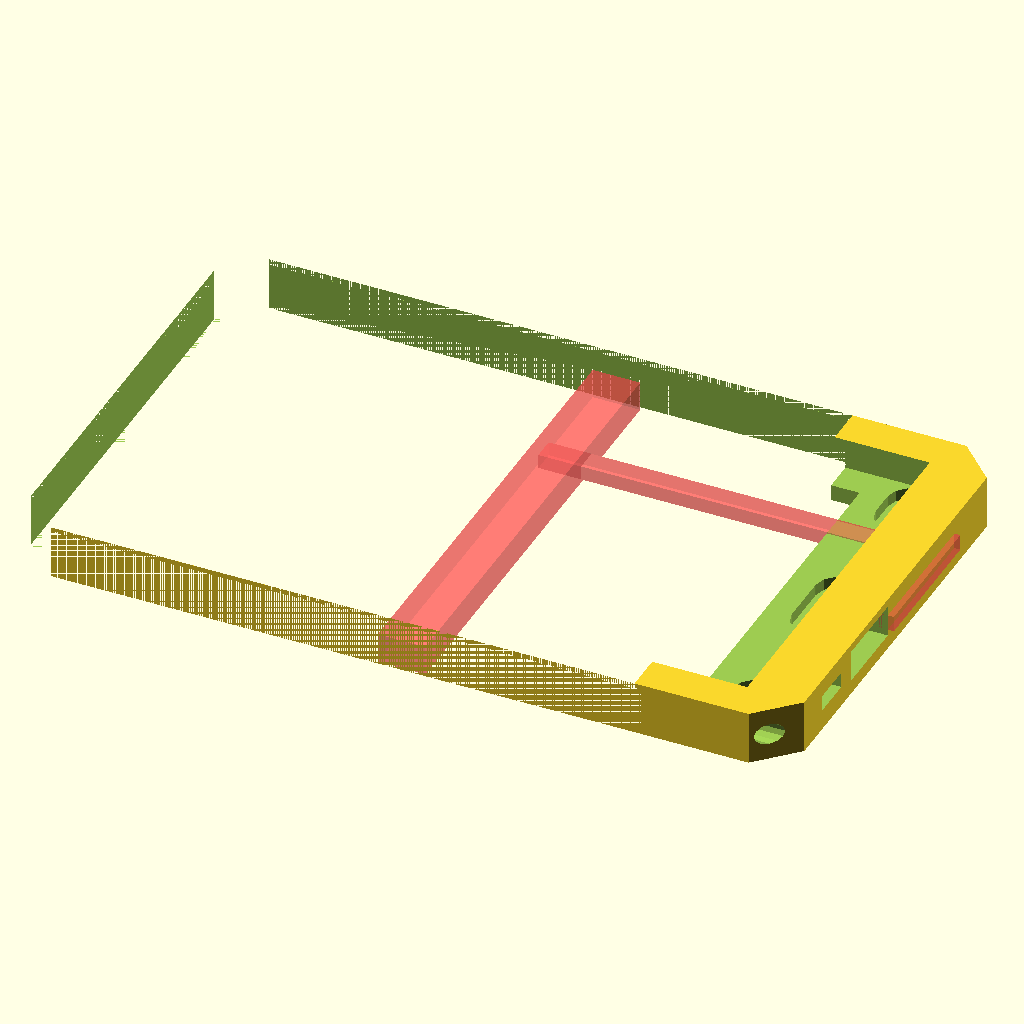
Cell 1 — every parameter at its default value.
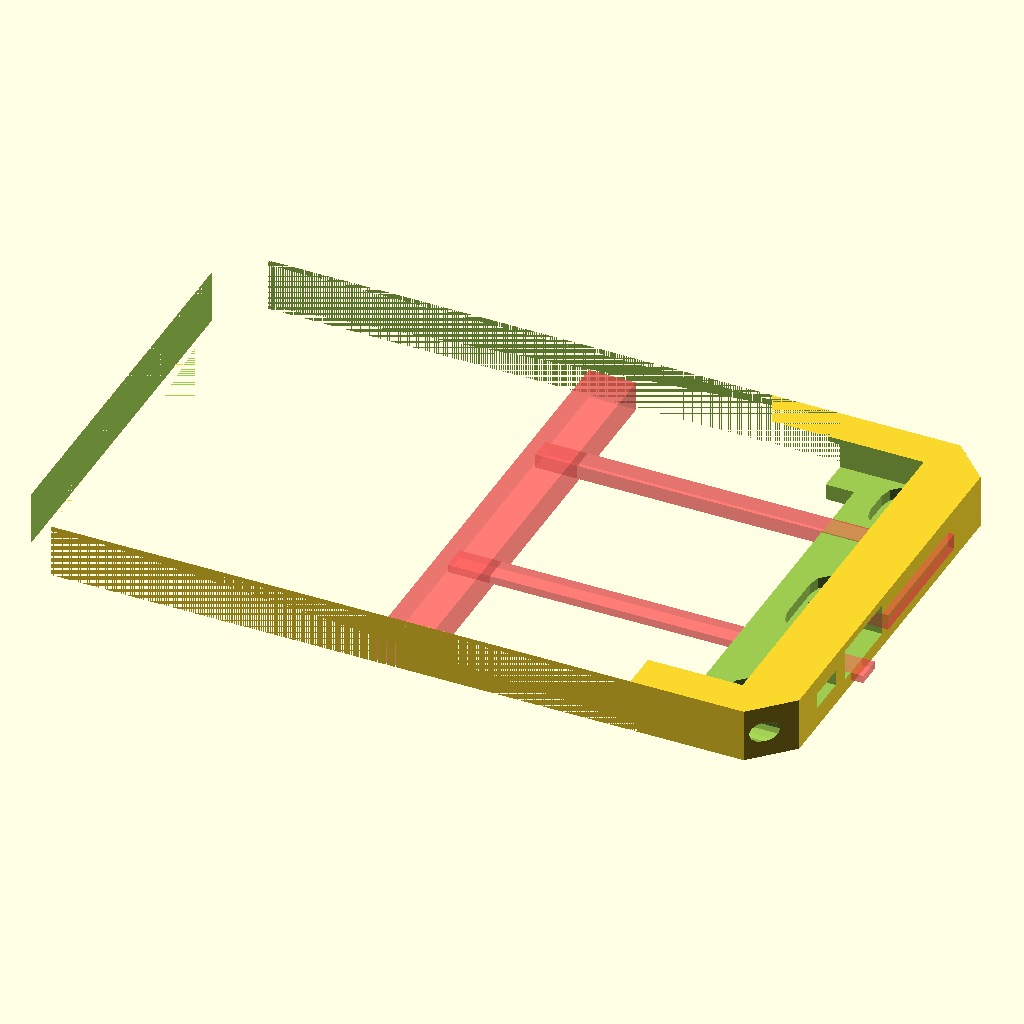
Cell 2: the same model with useFlatUsbCable = true.
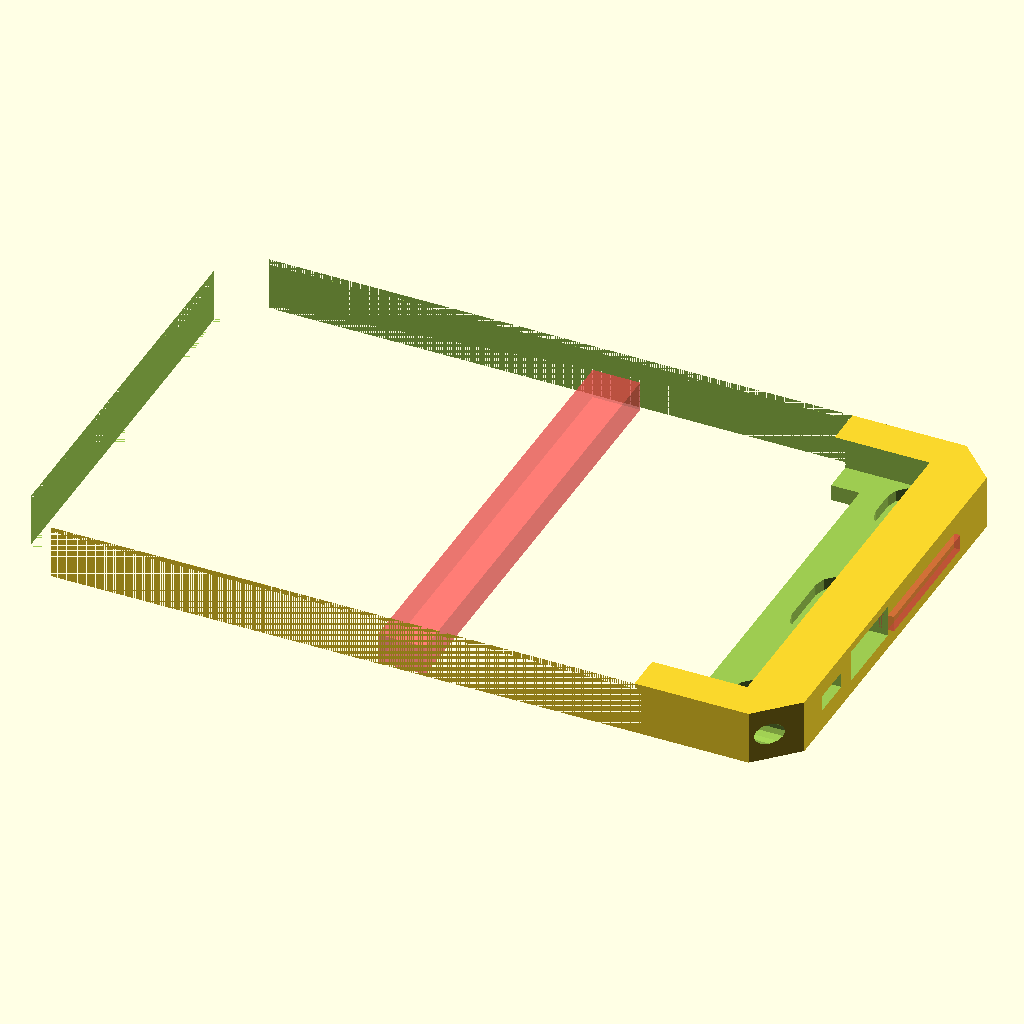
Cell 3 — useRoundUsbCable set to false, the other parameters unchanged.
All cells are drawn from the same view direction (rotation 55°, 0°, 25°, orthographic, colour scheme Cornfield), but the view is re-fitted for each cell, so position and scale can differ between cells as well as the parameter.
The OpenSCAD source (KindleFireMounts/SideJoined/KindleFireHD8WallMountSideJointed.scad):
$fn = $preview ? 12 : 120;

fireWidth = 216;
fireHeight = 129.5;
fireThickness = 10.1;

topBottomThickness = 9;
// boxHeight = 150; - size of the currently printed one.
// boxHeight = 146;
// boxHeight = 147.5; // when using 9mm top/bottom thickness and 129.5 kindle
boxHeight = (2 * topBottomThickness) + fireHeight;
echo("boxHeight", boxHeight);

// Stick on trunking comes in 16mm depth (+0.5-1mm for the sticky pad.) Make
// thickness deeper than that so it doesn't stick out. (Don't go below 16mm as
// the bezel print gets messy)
boxDepth = 17.0;
echo("boxDepth", boxDepth);
boxWidth = 244;

// How far the kindle is away from the back
// Tuned to leave 3x nozzle width for the bezzle (1.8mm, 0.6mm nozzle).
// can probably do better with a 0.4mm nozzle.
backThickness = 5.1;

actualTopThickness = boxHeight - (fireHeight + topBottomThickness);
echo("actualTopThickness", actualTopThickness);

// Set how much of an overlap the borders of the
// case overlap onto the screen
// 20,9 leaves only the display area and no bezel visible
displayXOverlap = 4;
// NB: This will effect the cut point
// for cutting the box in two.
displayYOverlap = 3;

// Style of hole in the back. 1=80x80 UK box, 2=Small USB connector, 3=Large
backboxStyle = 3;

// Cut the body into half.
// slicePoint = boxWidth-17; // 16 for no indent caused by display. (17 for
// existing box)

// Use -50 to split at the wide opening and which
// means that no suports are required
// slicePoint = boxWidth-52.0;
// Set slicepoint to boxWidth-46.0 (bw of 244) to get the moddle to fit on an
// Ultimaker (200mm height).
slicePoint = boxWidth - 46.0;
echo("slicePoint", slicePoint);

// How thick the left and right borders are.
borderWidth = (boxWidth - fireWidth) / 2;

usbSocketStartY = 34.5 + topBottomThickness;

// Set true to include a cutout for flat USB cable aligned with USB socket.
useFlatUsbCable = false;

// Set true to include a cutout for a round USB cable
useRoundUsbCable = true;

// Set true to make mounting holes key style rather than just round.
useKeyHoleMounts = true;

// Box style, 1 = CutCorners, 2 = Square, 3 = Rounded corners. (3: requires
// horizontal printing, 2: increased risk of edge lift when printing). NB:
// curved preview appears to break OpenSCAD
outerBoxStyle = 1;

// Box style for the display cutout.  1 = CutCorners, 2 = Square, 3 = Rounded
// corners. (3: requires horizontal printing, 2: increased risk of edge lift
// when printing).
displayBoxStyle = 2;

// Set to false to cover the camera. Needs side bezle thick enough though.
includeCameraHole = true;

// Make the left hand (larger) secton.
showLeft = false;

// Makes the right hand (smaller) section.
showRight = true;

includeExtraSideScrewHoles = false;

module noCornersCube(width, height, depth, cornerRadius) {
  // cube([width, height, depth]);
  union() {
    linear_extrude(height = depth) {
      // Square with corners cut.
      polygon([[cornerRadius, 0], [width - cornerRadius, 0],
               [width, cornerRadius], [width, height - cornerRadius],
               [width - cornerRadius, height], [cornerRadius, height],
               [0, height - cornerRadius], [0, cornerRadius],
               [cornerRadius, 0]]);
    }
  }
}

module roundedCube(width, height, depth, cornerRadius) {
  // cube([width, height, depth]);
  union() {
    translate([ cornerRadius, cornerRadius, 0 ]) {
      cylinder(r = cornerRadius, h = depth);
    }
    translate([ width - cornerRadius, cornerRadius, 0 ]) {
      cylinder(r = cornerRadius, h = depth);
    }
    translate([ cornerRadius, height - cornerRadius, 0 ]) {
      cylinder(r = cornerRadius, h = depth);
    }
    translate([ width - cornerRadius, height - cornerRadius, 0 ]) {
      cylinder(r = cornerRadius, h = depth);
    }

    noCornersCube(width, height, depth, cornerRadius);

    translate([ cornerRadius, 0, 0 ]) {
      // cube([width-(2*cornerRadius), height, depth]);
    }
    translate([ 0, cornerRadius, 0 ]) {
      // cube([width, height-(2*cornerRadius), depth]);
    }
  }
}

module fireModel() {
  // // 2017 spec.
  // cube ([214, 128, 9.9]);
  // 2018 spec.
  cube([ 215, 128, 9.7 ]);

  // Display...
  translate([ 19.5, 9, 9.9 ]) { cube([ 175, 109, 20 ]); }

  // Power button
  translate([ 214, 15, 2 ]) { cube([ 30, 12, 4 ]); }

  // USB plug
  translate([ 214, 35, 0 ]) { cube([ 25, 12, 9 ]); }

  // Headphones
  translate([ 214, 77 - 3, 1 ]) { cube([ 20, 3, 3 ]); }

  // Volume switch
  translate([ 214, 89, 2 ]) { cube([ 10, 23, 4 ]); }

  // Camera
  translate([ 199.5, 64, 9.9 ]) { cylinder(d = 4, h = 40); }
}

module fireBodyCutout() {
  cube([ fireWidth, fireHeight, fireThickness ]);

  // And cut out a small slice on the button edge
  // to prevent the buttons getting pressed.
  translate([ fireWidth - 0.1, 0, 2.5 ]) { cube([ 1, fireHeight, 3.5 ]); }
}

module fireDisplayCutout() {
  // Offsets are from Landscape Kindle Fire Left (non-camera side)
  displayCutoutWidth = fireWidth - (2 * displayXOverlap);
  displayCutoutHeight = fireHeight - (2 * displayYOverlap);

  translate([ displayXOverlap, displayYOverlap, 7.7 ]) {
    if (displayBoxStyle == 3) {
      roundedCube(displayCutoutWidth, displayCutoutHeight, boxDepth, 4);
    } else if (displayBoxStyle == 1) {
      noCornersCube(displayCutoutWidth, displayCutoutHeight, boxDepth, 4);
    } else {
      cube([ displayCutoutWidth, displayCutoutHeight, boxDepth ]);
    }
  }

  // Camera
  if (includeCameraHole) {
    translate([ 200, 64, 9.9 ]) { cylinder(d = 5, h = 40); }
  }
}

// Small hole, just enough for a USB B plug.
module smallBackBoxCutout(depth) {
  width = 12;
  height = 8;

  // Placed on Y axis to align with USB cable run
  translate([ (boxWidth - width) / 2, 40, -1 ]) {
    cube([ width, height, depth ]);
  }
}

module standardBackBoxCutout(depth) {
  backBoxSize = 80;  // 80x80
  translate(
      [ (boxWidth - backBoxSize) / 2, (boxHeight - backBoxSize) / 2, -1 ]) {
    cube([ backBoxSize, backBoxSize, depth ]);
  }
}

module largeBackBoxCutout(depth) {
  width = 170;
  height = 110;
  yOffset = (boxHeight - height) / 2;
  echo("cutout yOffset", yOffset);

  translate([ (boxWidth - width) / 2, yOffset, -1 ]) {
    cube([ width, height, depth ]);
  }
}

module backBoxCutout(depth) {
  if (backboxStyle == 1) {
    standardBackBoxCutout(depth);
  } else if (backboxStyle == 2) {
    smallBackBoxCutout(depth);
  } else if (backboxStyle == 3) {
    largeBackBoxCutout(depth);
  }
}

// M3 x 16mm countersunk screw.
// 14mm thread
// 5.3mm head diameter.
module sideConnectionHolesCutout(y) {
  // Bottom

  // use y-10 to translate outside of model to help debug.
  translate([ 0, y, boxDepth / 2 + 0 ]) {
    // 12mm into the case for the screw body
    translate([ slicePoint - 12, 0, 0 ]) {
      rotate([ 0, 90, 0 ]) {
        cylinder(d = 4.3, h = boxWidth - slicePoint + 20);
      }
    }

    // 6mm thread depth inside each component
    // add the countersink + hole countout.
    // NB: Using countersink as the hold is printed fat side down
    // and a flat hold would not come out well.
    translate([ slicePoint + 6, 0, 0 ]) {
      rotate([ 0, 90, 0 ]) { cylinder(d = 4.3, d2 = 6.8, h = 2.5); }

      translate([ 2.5, 0, 0 ]) {
        rotate([ 0, 90, 0 ]) {
          cylinder(d = 6.8, h = boxWidth - slicePoint + 20);
        }
      }
    }

    // Allow a small recess in the right hand side
    // where it's expected to mate with the left heat fit insert
    // so that a little excuess material raised above the surface
    // doesn't impact the joint.
    translate([ slicePoint - 0.2, 0, 0 ]) {
      rotate([ 0, 90, 0 ]) { cylinder(d = 6, h = 3); }
    }
  }
}

module sideConnectionHolesCutouts() {
  sideConnectionHolesCutout(topBottomThickness / 2);
  sideConnectionHolesCutout(boxHeight - (topBottomThickness / 2));
}

module extraSideScrewHole(x, y, length) {
  // use z+10 to translate outside of model to help debug.
  translate([ x, y, boxDepth / 2 ]) {
    // Hole big enough for heat fit M3 nuts to be pished in.
    translate([ 0, 0, 0 ]) {
      rotate([ 0, 90, 0 ]) { cylinder(d = 4.3, h = length); }
    }
  }
}

module extraSideScrewHoleCaptiveNut(x, y, length) {
  // use z+10 to translate outside of model to help debug.
  translate([ x, y, boxDepth / 2 ]) {
    // Hole big enough for heat fit M3 nuts to be pished in.
    translate([ 0, 0, 0 ]) {
      rotate([ 0, 90, 0 ]) { cylinder(d = 7.5, h = length, $fn = 6); }
    }
  }
}

// Extra holes (both sides) to allow for things to be screwed in
// (such as cover to hide USB cable) or hooks to be hung.
module extraSideScrewHoles() {
  if (includeExtraSideScrewHoles) {
    // Max depth is...
    maxScrewHoleDepth = (boxWidth - fireWidth) / 2;
    actualScrewHoleDepth = maxScrewHoleDepth + 1;  // -2 for heat fit

    yOffset = 18;
    extraSideScrewHole(boxWidth - actualScrewHoleDepth, yOffset,
                       actualScrewHoleDepth);
    extraSideScrewHole(boxWidth - actualScrewHoleDepth, boxHeight - yOffset,
                       actualScrewHoleDepth);
    extraSideScrewHoleCaptiveNut(boxWidth - actualScrewHoleDepth, yOffset, 6.5);
    extraSideScrewHoleCaptiveNut(boxWidth - actualScrewHoleDepth,
                                 boxHeight - yOffset, 6.5);

    extraSideScrewHole(-0.1, yOffset, actualScrewHoleDepth);
    extraSideScrewHole(-0.1, boxHeight - yOffset, actualScrewHoleDepth);
    extraSideScrewHoleCaptiveNut(actualScrewHoleDepth - 6, yOffset, 6.5);
    extraSideScrewHoleCaptiveNut(actualScrewHoleDepth - 6, boxHeight - yOffset,
                                 6.5);
  }
}

// This needs supports. The support material can be left in
// unless needed for actual cable exit.
// Cutout to allow the cable to exit through
// the bottom of the mount
module verticalCableExit() {
  // Don't cut all the way through the shell, allow the user
  // to do this so maintaining a nice outer finish.
  leaveWallThickness = 1;

  middleX = boxWidth / 2;
  // Make it go all the way from top to bottom
  // so trunking can be used up or down
  height = boxHeight - 2 * leaveWallThickness;

  // cableDiameter = 6;
  cableDiameter = 15;  // Mini-trunking.
  echo("cableDiameter", cableDiameter);

  // Leave 1mm of constant fill.
  maxCableCutout = backThickness - 0.6;
  maxCableCutout = 9.5;  // Mini-trunking
  echo("maxCableCutout", maxCableCutout);

  //
  translate(
      [ middleX + maxCableCutout / 2, leaveWallThickness, cableDiameter / 2 ]) {
    rotate([ -90, 0, 0 ]) {
      // #cylinder(d=cableDiameter, h=middleY);
    }
  }

  // Give the Z-printed overlaps
  translate([ middleX - (cableDiameter / 2), leaveWallThickness, -0.1 ]) {
#cube([ cableDiameter, height, maxCableCutout ]);
  }
}

// Cutout for Kindle power switch
module switchCutout() {
  translate([ boxWidth - 20, 22 + topBottomThickness, 8.5 ]) {
    rotate([ 0, 90, 0 ]) {
      // #cylinder(d=6, h=30);
    }
  }

  translate(
      [ boxWidth - (borderWidth + 0.1), 15 + topBottomThickness, 2 + 4.5 ]) {
    cube([ borderWidth + 0.2, 13, 5 ]);
  }
}

// Cutout for Kindle USB plug
module usbPlugCutout() {
  boxSideWidth = (borderWidth + 0.1);

  translate([ boxWidth - boxSideWidth, 34.5 + topBottomThickness, 4.5 ]) {
    // cube([28,14,9]);
  }

  // Straight out connector.
  translate([ boxWidth - (borderWidth + 0.1), usbSocketStartY, 4.5 ]) {
    // cube([borderWidth+0.2,15,9]);
  }

  // USB connector can be hidden (hence -2)
  usbConnectorCover = +2;  // change to +ve to cut through

  // Right angle connector and power lead.
  translate([ boxWidth - boxSideWidth, usbSocketStartY, 4.5 ]) {
    cube([ borderWidth + usbConnectorCover, 25, 10 ]);
  }

  // And the cable from the USB plug...
  translate([ boxWidth - boxSideWidth, usbSocketStartY + 25, 6.5 ]) {
#cube([ borderWidth + usbConnectorCover, 45, 5 ]);
  }

  // Let the cable drop down to go behind the mount
  translate([ boxWidth - boxSideWidth, usbSocketStartY + 25 + 38, 1 ]) {
#cube([ boxSideWidth - 2, 7, 6.5 ]);
  }

  // cable behind???...
}

// Cutout for USB cable.
module usbCableCutout() {
  translate([ boxWidth / 2, 38, 2 ]) {
    rotate([ 0, 90, 0 ]) {
      // #cylinder(d=4, h=(boxWidth/2)+10);
    }
  }

  if (useFlatUsbCable) {
    // Cut out a section for the cable to run through
    // -6 for use with USB B sized hole
    translate([ boxWidth / 2 - 6, 47, 0 ]) {
      translate([ 0, 0, -3.5 ]) {
        rotate([ 45, 0, 0 ]) {
          //   #cube([(boxWidth/2)+10, 6,6]);
        }
      }

      translate([ 0, 0, 2 ]) {
#cube([ (boxWidth / 2) + 10, 8, 2.51 ]);
      }

      translate([ 0, 7, -3.5 ]) {
        rotate([ 45, 0, 0 ]) {
          // #cube([(boxWidth/2)+10, 6,6]);
        }
      }
    }
  }

  // This chops through the structure so really needs
  // supports when printing.
  if (useRoundUsbCable) {
    // Let the cable drop down to go behind the mount
    // 1mm offset leaves a small line of plastic all the way across
    // keeping the top/bottom from moving when
    translate([ boxWidth / 2 - 6, usbSocketStartY + 25 + 38, 1 ]) {
// Cable is just 4.5mm
// if the back is made thicker this may result in
// the hole not being available.
// if the back is made thinner a thinner cable
// will need to be used.
#cube([ (boxWidth / 2) + 0.2, 7, 4.5 ]);
    }
  }

  // Other option is for the ribbon flat flex cable from
  // a QI charger which needs ~1mm cutout
}

// Cutout for counter sunk screw holes to mount the case on the wall
module mountingHoleCountersunk(x, y) {
  translate([ x, y, -1 ]) { cylinder(d = 5, h = 4); }
  translate([ x, y, 1 ]) { cylinder(d = 5, d2 = 10, h = 4); }
  translate([ x, y, 4.9 ]) { cylinder(d = 10, h = 4); }
}

module oblongHole(x, y, d, h, length) {
  translate([ x, y, 0 ]) {
    // Bottom half
    cylinder(d = d, h = h);

    // Top hald
    translate([ 0, length, 0 ]) { cylinder(d = d, h = h); }
  }

  // rectangle inbetween
  translate([ x - d / 2, y, 0 ]) { cube([ d, length, h ]); }
}

module upsideDownOblongHole(x, y, d, h, length) {
  translate([ x, y - length, 0 ]) {
    // Bottom half
    cylinder(d = d, h = h);

    // Top hafd
    translate([ 0, length, 0 ]) { cylinder(d = d, h = h); }
  }

  // rectangle inbetween
  translate([ x - d / 2, y - length, 0 ]) { cube([ d, length, h ]); }
}

// Flat screws make it easier to adjust
// for level & alignment errors in drilling
// style: 1 - up, 2 - down, 3 - up and down
module mountingHoleFlat(x, y, style) {
  if (useKeyHoleMounts) {
    // Large opening for screw head to come through.
    translate([ x, y, -1 ]) { cylinder(d = 10, h = 5); }

    if (style == 1 || style == 3) {
      // through hole
      translate([ 0, 0, -1 ]) {
        // 8mm from centeral hole
        oblongHole(x, y, 5, 4, 8);
      }

      // recess for screwhead to sit in.
      translate([ 0, 0, 1.5 ]) { oblongHole(x, y, 14, 5, 8); }
    }

    if (style == 2 || style == 3) {
      // through hole
      translate([ 0, 0, -1 ]) { upsideDownOblongHole(x, y, 5, 4, 8); }

      // recess for screwhead to sit in.
      translate([ 0, 0, 1.5 ]) { upsideDownOblongHole(x, y, 14, 5, 8); }
    }

  } else {
    translate([ x, y, -1 ]) { cylinder(d = 5, h = 4); }
    translate([ x, y, 1.5 ]) { cylinder(d = 10, h = 5); }
  }
}

module mountingHoles() {
  // Keep Offset (distance between holes) at 80mm
  // as this will allow the Kindle 7 mount to use the same mounting holes.
  holeY = boxHeight / 2;
  offset = 100;

  // Make it so that the holes are always
  // the same distance apart (and from center)
  // so the box can be resized and not effect
  // hole placement.
  center = (boxWidth / 2);

  // Center holes
  mountingHoleFlat(center - offset, holeY, 3);
  mountingHoleFlat(center + offset, holeY, 3);

  // Top/Bottom holes
  // NB: These won't align in Y axis with top jointed
  // enclosure we this case is taller.
  // Don't include bottom if using eyes
  if (!useKeyHoleMounts) {
    mountingHoleFlat(center - offset, 25);
    mountingHoleFlat(center + offset, 25);
  }

  // Top
  mountingHoleFlat(center - offset, boxHeight - 25, 1);
  mountingHoleFlat(center + offset, boxHeight - 25, 1);

  // Bottom
  mountingHoleFlat(center - offset, 25, 2);
  mountingHoleFlat(center + offset, 25, 2);
}

module cutCorners() {
  translate([ 0, -8, 0 ]) {
    rotate([ 0, 0, 45 ]) { cube([ 10, 10, 20 ]); }
  }

  translate([ boxWidth, -8, 0 ]) {
    rotate([ 0, 0, 45 ]) { cube([ 10, 10, 20 ]); }
  }

  translate([ 0, boxHeight - 7, 0 ]) {
    rotate([ 0, 0, 45 ]) { cube([ 10, 10, 20 ]); }
  }

  translate([ boxWidth, boxHeight - 7, 0 ]) {
    rotate([ 0, 0, 45 ]) { cube([ 10, 10, 20 ]); }
  }
}

module mainBody() {
  // Center the Kindle Fire within the case
  // If vertical it might be better to have this smaller
  // to
  xOffset = (boxWidth - fireWidth) / 2;
  echo("xOffset:", xOffset);

  difference() {
    union() {
      if (outerBoxStyle == 3) {
        roundedCube(boxWidth, boxHeight, boxDepth, 12);
      } else if (outerBoxStyle == 1) {
        noCornersCube(boxWidth, boxHeight, boxDepth, 12);
      } else {
        cube([ boxWidth, boxHeight, boxDepth ]);
      }
    }
    union() {
      // TODO: Make back thicker to allow for screw mounts.
      translate([ xOffset, topBottomThickness, backThickness ]) {
        fireBodyCutout();
        fireDisplayCutout();
      }

      backBoxCutout(10);

      mountingHoles();

      sideConnectionHolesCutouts();

      switchCutout();

      usbPlugCutout();

      usbCableCutout();

      // Box style handles this now.
      // if (outerBoxStyle == 1) {
      // cutCorners();
      //}

      extraSideScrewHoles();

      // Cut out space for the cable to edit top
      // or bottom of the box for surface mounted trunking
      verticalCableExit();
    }
  }
}

// Use multiple of layer height for
// best
bezelOverlap = 2.0;

module wallMountLeft() {
  bezelThickness = boxDepth - (backThickness + fireThickness);
  echo("bezelThickness", bezelThickness);

  difference() {
    union() {
      mainBody();
      // Pins/Magnets?
    }
    union() {
      // Cut off the right hand part after slicePoint.
      // However... leave a small overlap on the bezzle
      // so that the cut point isn't straight through
      // which if not perfect will show the background wall.
      translate([ slicePoint, 0, -0.01 ]) {
        cube([
          boxWidth - slicePoint + 1, boxHeight, boxDepth - bezelThickness + 0.01
        ]);

        // remove xmm of the bezel from the left section
        // so that the right section can add this as overlap.
        translate([ -bezelOverlap, 0, boxDepth - bezelThickness ]) {
          cube(
              [ boxWidth - slicePoint + 11, boxHeight, bezelThickness + 0.02 ]);
        }
      }
    }
  }
}

module wallMountRight() {
  bezelThickness = boxDepth - (backThickness + fireThickness);
  echo("bezelThickness", bezelThickness);

  difference() {
    union() {
      mainBody();
      // Pins/Magnets?
    }
    union() {
      // Cut off just where the top section goes full width
      translate([ 0, 0, -0.01 ]) {
        // cut out slighly more under the bezzel overlap to allow for a nicer
        // fit.
        cube([ slicePoint, boxHeight, boxDepth - bezelThickness + 0.25 ]);

        // Extend the bexel by very slightly less than the cutout to allow for
        // tollerance.
        translate([ 0, 0, boxDepth - bezelThickness ]) {
          cube([ slicePoint - bezelOverlap, boxHeight, bezelThickness + 0.02 ]);
        }
      }
    }
  }
}

if (showLeft) {
  wallMountLeft();
}

if (showRight) {
  wallMountRight();
}

// translate([
//   13, topBottomThickness + 0.5, (topBottomThickness / 2)
// ]) {  // 240mm width
//   // translate([13+15,topBottomThickness + 0.5,4.5]) {
//   //%fireModel();
// }

// TODO: Add cable exit point 1/2
// going through the bottom to allow for the USB lead to go down.

// Add 2 holes in bottom to 40mm each side of center
// to allow for something to be mounted... (or a screw on cover where the cable
// comes out.
Parameter table extracted from the source (name, type, default, range or options):
fireWidth: number, default 216
fireHeight: number, default 129.5
fireThickness: number, default 10.1
topBottomThickness: number, default 9
boxDepth: number, default 17
boxWidth: number, default 244
backThickness: number, default 5.1
displayXOverlap: number, default 4
displayYOverlap: number, default 3
backboxStyle: number, default 3
useFlatUsbCable: bool, default false
useRoundUsbCable: bool, default true
useKeyHoleMounts: bool, default true
outerBoxStyle: number, default 1
displayBoxStyle: number, default 2
includeCameraHole: bool, default true
showLeft: bool, default false
showRight: bool, default true
includeExtraSideScrewHoles: bool, default false
